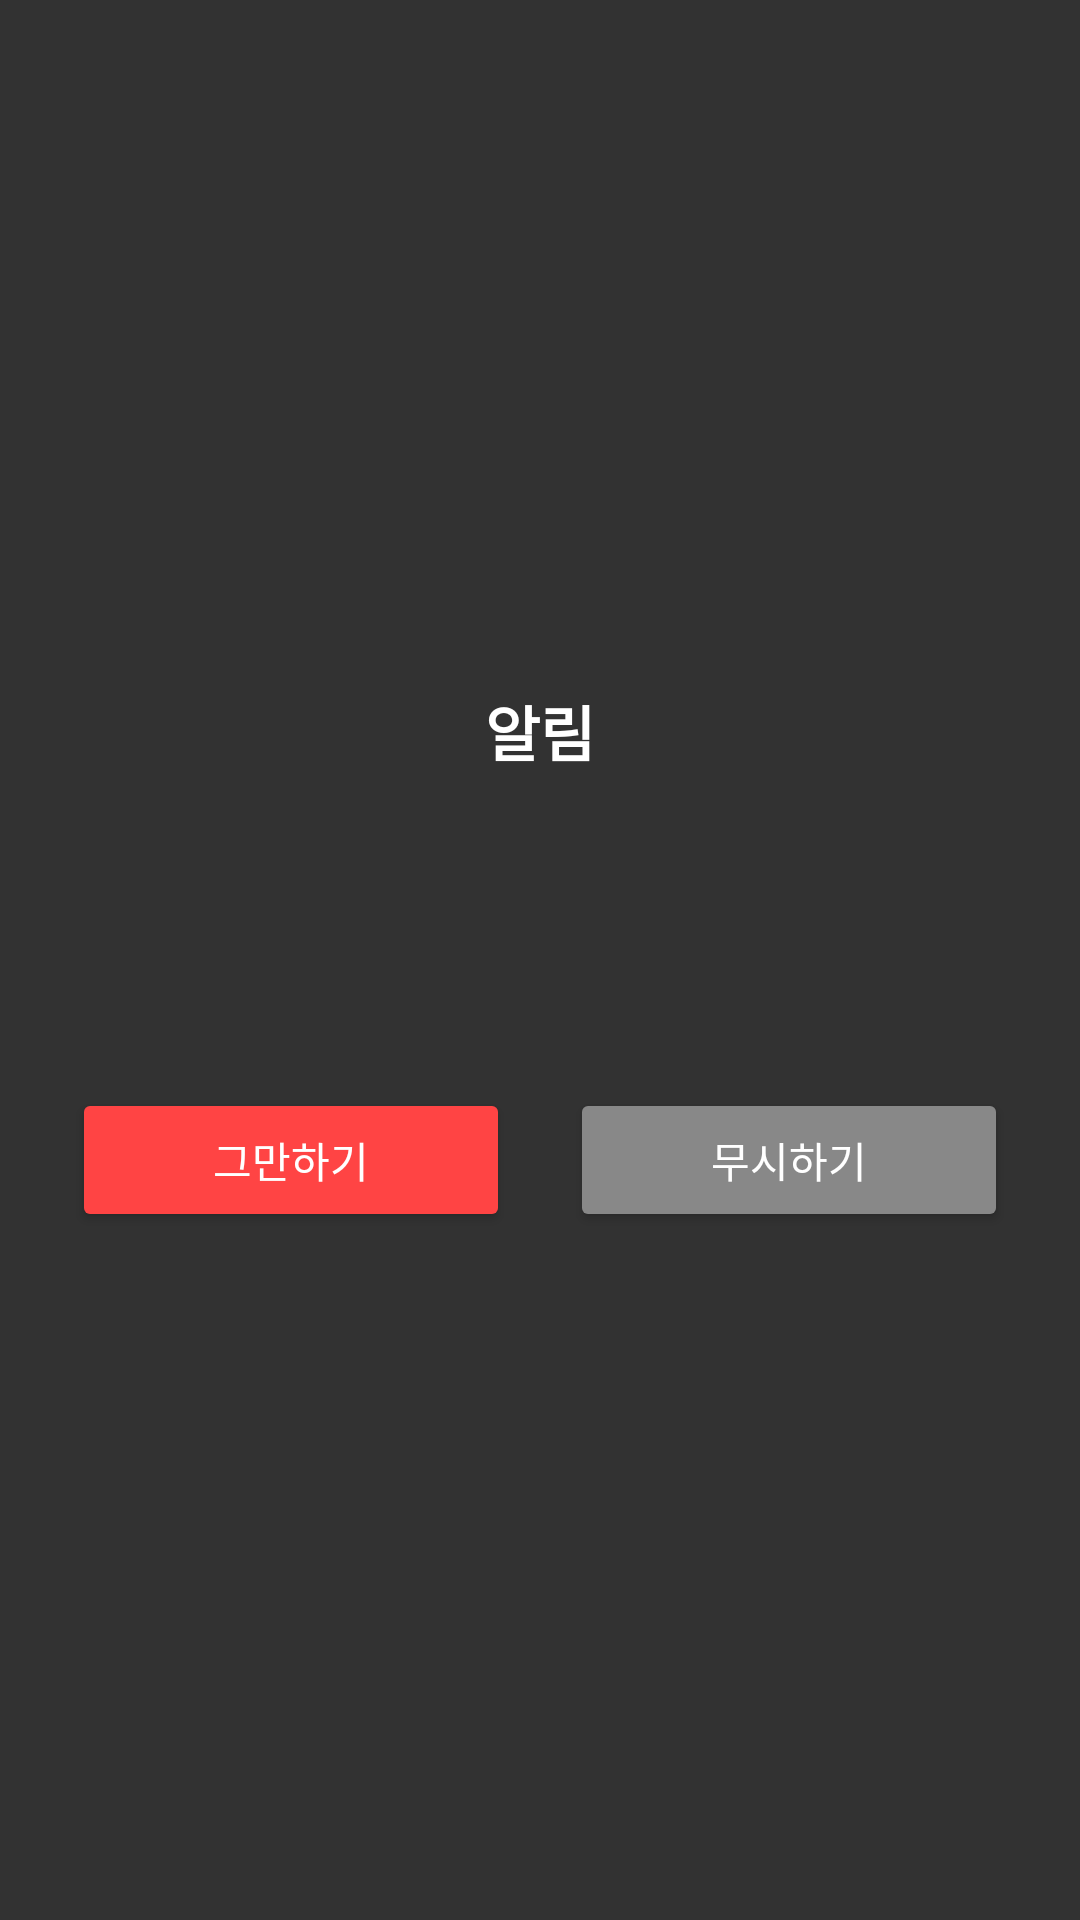

Reconstruct the res/layout file that produces this screen, plus the resources it refers to.
<!-- AndroidManifest.xml: application theme Theme.ShortCut -->
<!-- res/layout/overlay_popup_math.xml -->
<?xml version="1.0" encoding="utf-8"?>
<LinearLayout xmlns:android="http://schemas.android.com/apk/res/android"
    android:layout_width="match_parent"
    android:layout_height="wrap_content"
    android:orientation="vertical"
    android:background="#CC000000"
    android:padding="24dp"
    android:gravity="center">

    <TextView
        android:id="@+id/popupTitle"
        android:layout_width="wrap_content"
        android:layout_height="wrap_content"
        android:text="알림"
        android:textColor="#FFFFFF"
        android:textSize="20sp"
        android:textStyle="bold"
        android:layout_marginBottom="8dp"/>

    <TextView
        android:id="@+id/popupMessage"
        android:layout_width="wrap_content"
        android:layout_height="wrap_content"
        android:layout_marginBottom="12dp"
        android:gravity="center"
        android:text=""
        android:textColor="#FFFFFF"
        android:textSize="14sp" />

    <TextView
        android:id="@+id/mathQuestion"
        android:layout_width="wrap_content"
        android:layout_height="wrap_content"
        android:layout_marginBottom="16dp"
        android:gravity="center"
        android:text=""
        android:textColor="#FFFFFF"
        android:textSize="22sp"
        android:textStyle="bold" />

    <LinearLayout
        android:id="@+id/choicesContainer"
        android:layout_width="match_parent"
        android:layout_height="wrap_content"
        android:orientation="horizontal"
        android:layout_marginBottom="20dp"/>

    <LinearLayout
        android:id="@+id/popupButtonRow"
        android:layout_width="match_parent"
        android:layout_height="wrap_content"
        android:orientation="horizontal"
        android:gravity="center">

        <Button
            android:id="@+id/btnStop"
            android:layout_width="0dp"
            android:layout_height="wrap_content"
            android:layout_weight="1"
            android:text="그만하기"
            android:backgroundTint="#FF4444"
            android:textColor="#FFFFFF"
            android:layout_marginEnd="20dp"/>

        <Button
            android:id="@+id/btnIgnore"
            android:layout_width="0dp"
            android:layout_height="wrap_content"
            android:layout_weight="1"
            android:text="무시하기"
            android:backgroundTint="#888888"
            android:textColor="#FFFFFF"/>

    </LinearLayout>

</LinearLayout>
<!-- resources referenced by this layout -->
<resources>
  <style name="Theme.ShortCut" parent="android:Theme.Material.Light.NoActionBar" />
</resources>
